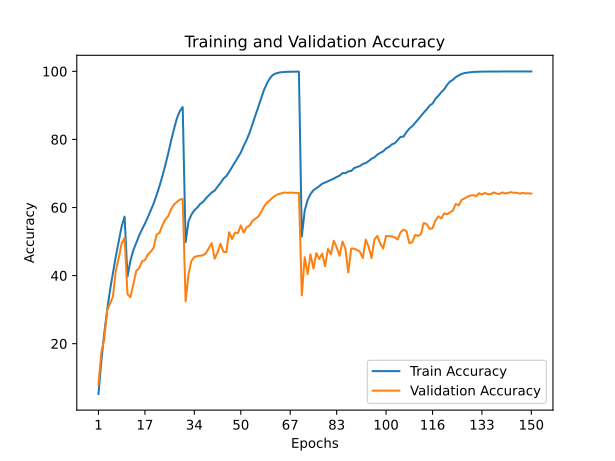

Values plotted in this chart, from the file beside it:
train_accuracy; train_loss; valid_accuracy; valid_loss
5,2190; 4,7640; 7,9800; 4,4123
14,8820; 3,8731; 17,4400; 3,7039
23,0770; 3,3517; 21,3600; 3,5480
29,8630; 2,9737; 29,8300; 2,9912
35,8210; 2,6753; 31,7500; 2,9235
40,8790; 2,4239; 33,8900; 2,8924
45,7540; 2,1985; 41,5100; 2,4994
50,2330; 1,9973; 45,2200; 2,2618
54,4950; 1,8222; 49,5300; 2,0811
57,3300; 1,7066; 51,1100; 2,0213
39,7550; 2,4762; 34,5300; 2,9032
44,3550; 2,2632; 33,6500; 2,9497
47,4300; 2,1235; 37,3500; 2,7100
49,6150; 2,0237; 41,4000; 2,4198
51,7360; 1,9300; 42,1500; 2,4908
53,5630; 1,8445; 44,2100; 2,2963
55,2750; 1,7689; 44,5000; 2,3180
57,1530; 1,6852; 46,2000; 2,2636
59,2040; 1,5947; 47,0000; 2,2557
61,1590; 1,5071; 48,2100; 2,1522
63,6270; 1,4038; 52,0100; 2,0073
66,2610; 1,2969; 52,5600; 2,0028
69,1740; 1,1797; 54,7300; 1,8856
72,3990; 1,0567; 56,5000; 1,7799
75,8540; 0,9250; 57,4400; 1,7731
79,6210; 0,7911; 59,4800; 1,7269
83,0270; 0,6760; 60,8600; 1,6807
86,1800; 0,5788; 61,6500; 1,6139
88,3190; 0,5111; 62,3100; 1,6170
89,4960; 0,4764; 62,5600; 1,5832
49,7930; 1,9952; 32,4400; 3,1536
55,9380; 1,7259; 40,3800; 2,6849
57,9150; 1,6451; 44,3000; 2,4216
59,1710; 1,5850; 45,4400; 2,3137
59,9720; 1,5563; 45,7400; 2,3127
61,0300; 1,5106; 45,8500; 2,3319
61,6580; 1,4806; 45,9600; 2,4130
62,6980; 1,4413; 46,5900; 2,2596
63,5440; 1,4040; 48,0900; 2,2950
64,4190; 1,3672; 49,5100; 2,1345
64,9630; 1,3356; 44,9400; 2,3416
66,1200; 1,2896; 46,7900; 2,3514
67,1870; 1,2475; 49,3600; 2,2010
68,4700; 1,1982; 47,0100; 2,3401
69,2260; 1,1662; 46,8700; 2,3198
70,4750; 1,1138; 52,7500; 2,0502
71,8960; 1,0475; 50,7200; 2,1301
73,3360; 0,9949; 52,6400; 2,0466
74,7030; 0,9401; 52,4900; 2,0899
76,1360; 0,8845; 54,7400; 2,0391
78,1000; 0,8177; 52,6200; 2,1790
79,8540; 0,7481; 54,2400; 2,0506
81,9180; 0,6723; 54,6400; 2,0448
84,4330; 0,5886; 56,0400; 1,9797
86,9670; 0,4993; 56,7200; 2,0041
89,4290; 0,4155; 57,3200; 1,9781
91,9940; 0,3323; 58,6300; 1,9037
94,5710; 0,2523; 60,2800; 1,8352
96,4530; 0,1881; 61,4100; 1,7773
97,9460; 0,1355; 62,1000; 1,7469
... 90 more rows
